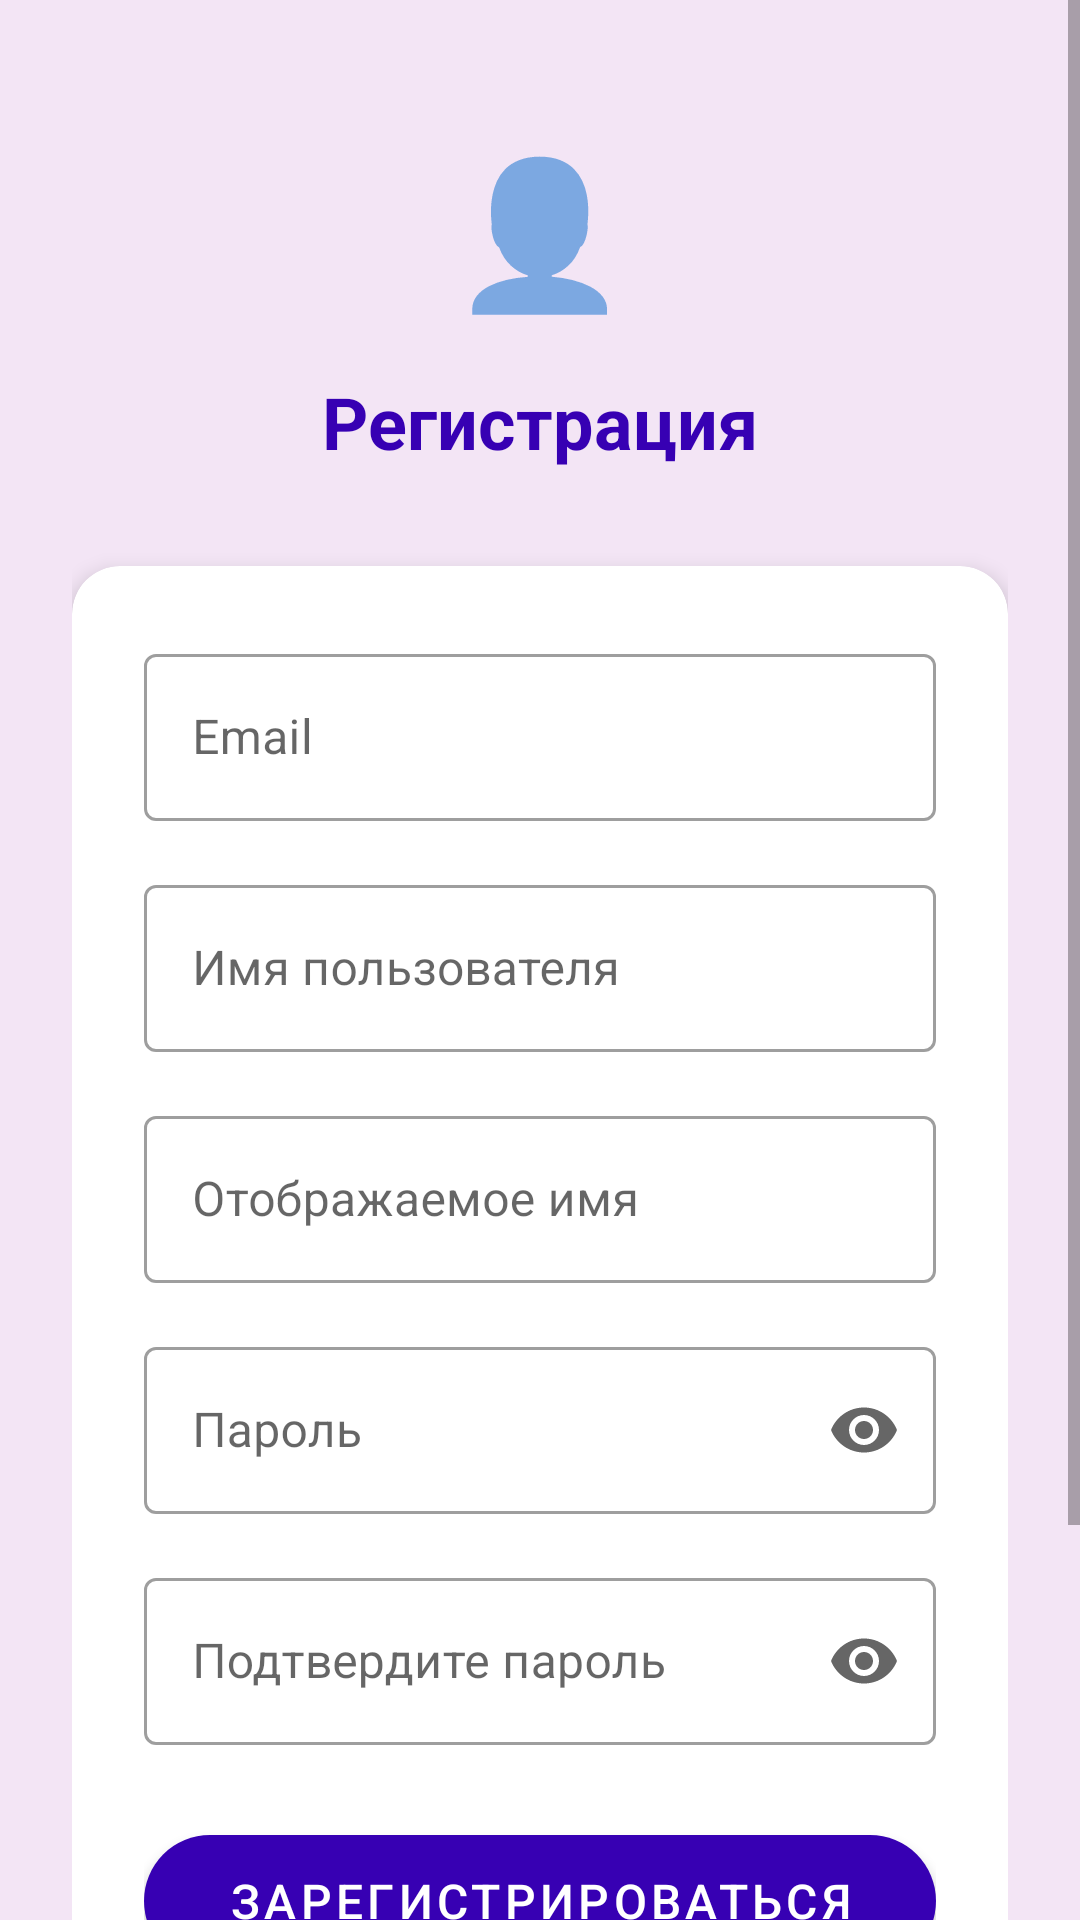

Layout XML and referenced resources for this Android screen:
<!-- AndroidManifest.xml: application theme Theme.ArtChat -->
<!-- res/layout/activity_register.xml -->
<?xml version="1.0" encoding="utf-8"?>
<ScrollView xmlns:android="http://schemas.android.com/apk/res/android"
    xmlns:app="http://schemas.android.com/apk/res-auto"
    android:layout_width="match_parent"
    android:layout_height="match_parent"
    android:background="@color/purple_50"
    android:fillViewport="true">

    <LinearLayout
        android:layout_width="match_parent"
        android:layout_height="wrap_content"
        android:orientation="vertical"
        android:padding="24dp">

        
        <LinearLayout
            android:layout_width="match_parent"
            android:layout_height="wrap_content"
            android:orientation="vertical"
            android:gravity="center"
            android:layout_marginTop="20dp"
            android:layout_marginBottom="32dp">

            <TextView
                android:layout_width="wrap_content"
                android:layout_height="wrap_content"
                android:text="👤"
                android:textSize="48sp" />

            <TextView
                android:layout_width="wrap_content"
                android:layout_height="wrap_content"
                android:text="@string/register_title"
                android:textSize="24sp"
                android:textStyle="bold"
                android:textColor="@color/purple_700"
                android:layout_marginTop="16dp" />

        </LinearLayout>

        
        <com.google.android.material.card.MaterialCardView
            android:layout_width="match_parent"
            android:layout_height="wrap_content"
            app:cardCornerRadius="16dp"
            app:cardElevation="4dp"
            android:layout_marginBottom="24dp">

            <LinearLayout
                android:layout_width="match_parent"
                android:layout_height="wrap_content"
                android:orientation="vertical"
                android:padding="24dp">

                
                <com.google.android.material.textfield.TextInputLayout
                    android:id="@+id/tilEmail"
                    android:layout_width="match_parent"
                    android:layout_height="wrap_content"
                    android:layout_marginBottom="16dp"
                    style="@style/Widget.MaterialComponents.TextInputLayout.OutlinedBox">

                    <com.google.android.material.textfield.TextInputEditText
                        android:id="@+id/etEmail"
                        android:layout_width="match_parent"
                        android:layout_height="wrap_content"
                        android:hint="@string/email_hint"
                        android:inputType="textEmailAddress"
                        android:maxLines="1" />

                </com.google.android.material.textfield.TextInputLayout>

                
                <com.google.android.material.textfield.TextInputLayout
                    android:id="@+id/tilUsername"
                    android:layout_width="match_parent"
                    android:layout_height="wrap_content"
                    android:layout_marginBottom="16dp"
                    style="@style/Widget.MaterialComponents.TextInputLayout.OutlinedBox">

                    <com.google.android.material.textfield.TextInputEditText
                        android:id="@+id/etUsername"
                        android:layout_width="match_parent"
                        android:layout_height="wrap_content"
                        android:hint="@string/username_hint"
                        android:inputType="text"
                        android:maxLines="1" />

                </com.google.android.material.textfield.TextInputLayout>

                
                <com.google.android.material.textfield.TextInputLayout
                    android:id="@+id/tilDisplayName"
                    android:layout_width="match_parent"
                    android:layout_height="wrap_content"
                    android:layout_marginBottom="16dp"
                    style="@style/Widget.MaterialComponents.TextInputLayout.OutlinedBox">

                    <com.google.android.material.textfield.TextInputEditText
                        android:id="@+id/etDisplayName"
                        android:layout_width="match_parent"
                        android:layout_height="wrap_content"
                        android:hint="@string/display_name_hint"
                        android:inputType="text"
                        android:maxLines="1" />

                </com.google.android.material.textfield.TextInputLayout>

                
                <com.google.android.material.textfield.TextInputLayout
                    android:id="@+id/tilPassword"
                    android:layout_width="match_parent"
                    android:layout_height="wrap_content"
                    android:layout_marginBottom="16dp"
                    style="@style/Widget.MaterialComponents.TextInputLayout.OutlinedBox"
                    app:endIconMode="password_toggle">

                    <com.google.android.material.textfield.TextInputEditText
                        android:id="@+id/etPassword"
                        android:layout_width="match_parent"
                        android:layout_height="wrap_content"
                        android:hint="@string/password_hint"
                        android:inputType="textPassword"
                        android:maxLines="1" />

                </com.google.android.material.textfield.TextInputLayout>

                
                <com.google.android.material.textfield.TextInputLayout
                    android:id="@+id/tilConfirmPassword"
                    android:layout_width="match_parent"
                    android:layout_height="wrap_content"
                    android:layout_marginBottom="24dp"
                    style="@style/Widget.MaterialComponents.TextInputLayout.OutlinedBox"
                    app:endIconMode="password_toggle">

                    <com.google.android.material.textfield.TextInputEditText
                        android:id="@+id/etConfirmPassword"
                        android:layout_width="match_parent"
                        android:layout_height="wrap_content"
                        android:hint="Подтвердите пароль"
                        android:inputType="textPassword"
                        android:maxLines="1" />

                </com.google.android.material.textfield.TextInputLayout>

                
                <com.google.android.material.button.MaterialButton
                    android:id="@+id/btnRegister"
                    android:layout_width="match_parent"
                    android:layout_height="56dp"
                    android:text="@string/register_button"
                    android:textSize="16sp"
                    app:cornerRadius="28dp"
                    app:backgroundTint="@color/purple_700"
                    android:layout_marginBottom="16dp" />

                
                <ProgressBar
                    android:id="@+id/progressBar"
                    android:layout_width="wrap_content"
                    android:layout_height="wrap_content"
                    android:layout_gravity="center"
                    android:visibility="gone" />

            </LinearLayout>

        </com.google.android.material.card.MaterialCardView>

        
        <com.google.android.material.button.MaterialButton
            android:id="@+id/btnLogin"
            android:layout_width="match_parent"
            android:layout_height="56dp"
            android:text="@string/have_account"
            android:textColor="@color/purple_700"
            android:textSize="16sp"
            app:backgroundTint="@color/purple_100"
            app:cornerRadius="28dp" />

    </LinearLayout>

</ScrollView>
<!-- resources referenced by this layout -->
<resources>
  <color name="purple_100">#E1BEE7</color>
  <color name="purple_50">#F3E5F5</color>
  <color name="purple_700">#FF3700B3</color>
  <string name="display_name_hint">Отображаемое имя</string>
  <string name="email_hint">Email</string>
  <string name="have_account">Уже есть аккаунт? Войдите</string>
  <string name="password_hint">Пароль</string>
  <string name="register_button">Зарегистрироваться</string>
  <string name="register_title">Регистрация</string>
  <string name="username_hint">Имя пользователя</string>
  <style name="Theme.ArtChat" parent="Theme.MaterialComponents.DayNight.NoActionBar">
          <item name="colorPrimary">@color/purple_500</item>
          <item name="colorPrimaryVariant">@color/purple_700</item>
          <item name="colorOnPrimary">@color/white</item>
          <item name="colorSecondary">@color/teal_200</item>
          <item name="colorSecondaryVariant">@color/teal_700</item>
          <item name="colorOnSecondary">@color/black</item>
          <item name="android:statusBarColor" tools:targetApi="l">?attr/colorPrimaryVariant</item>
          <item name="android:windowLightStatusBar" tools:targetApi="m">true</item>
      </style>
  <color name="purple_500">#FF6200EE</color>
  <color name="white">#FFFFFFFF</color>
  <color name="teal_200">#FF03DAC5</color>
  <color name="teal_700">#FF018786</color>
  <color name="black">#FF000000</color>
</resources>
